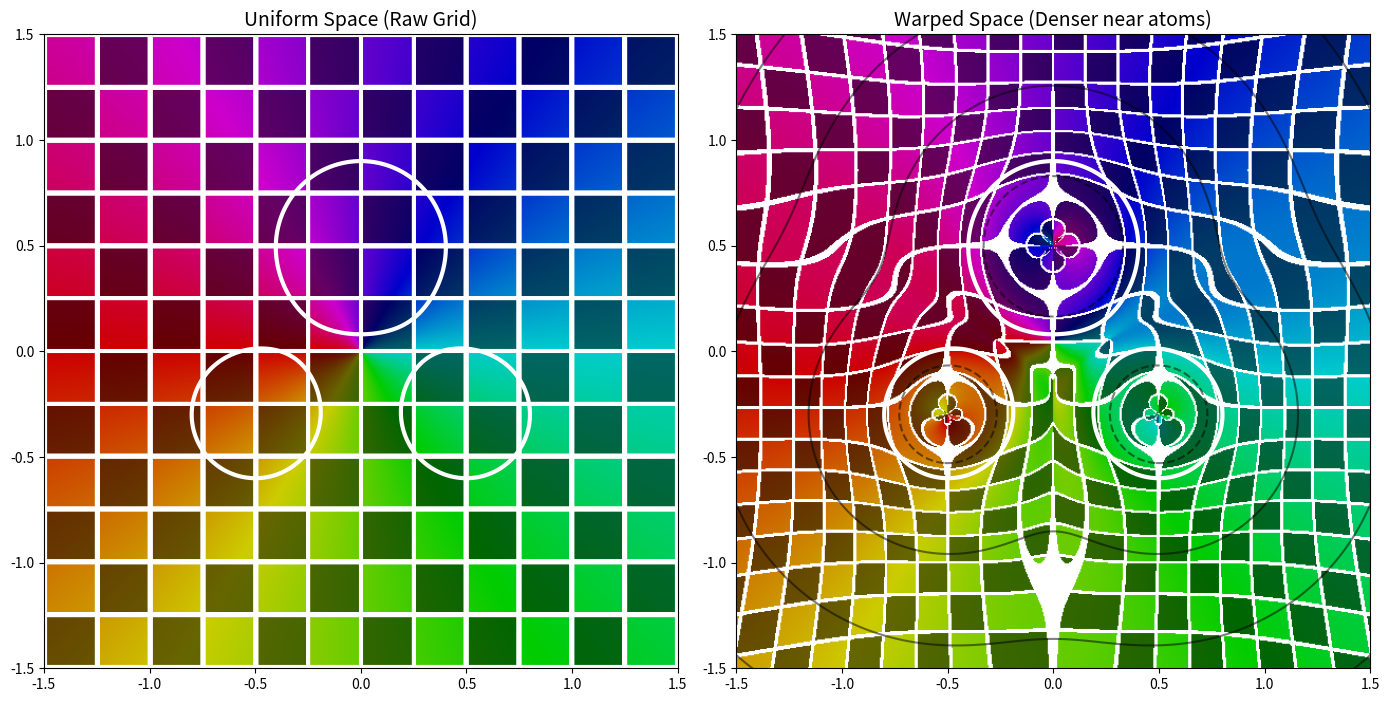

This chart was generated by the following Python code:
import numpy as np
import matplotlib.pyplot as plt
from matplotlib.colors import hsv_to_rgb

# ==========================================
# 1. DEFINE THE MOLECULE AND SDF
# ==========================================
# List of atoms: (x, y, radius)
atoms = [
    (0.0, 0.5, 0.4),   # Top atom
    (-0.5, -0.3, 0.3), # Bottom left
    (0.5, -0.3, 0.3)   # Bottom right
]

def smooth_min(dists, k=10.0):
    """
    LogSumExp smooth minimum. 
    Standard exact min() creates sharp Voronoi seams between atoms.
    Smooth min blends the fields naturally, giving continuous differentiable gradients.
    """
    # Exponentiate, sum, and log. 
    res = -np.log(np.sum(np.exp(-k * dists), axis=0)) / k
    return res

def compute_sdf(X, Y, atoms):
    """
    Computes the Signed Distance Field. 
    SDF(r) = min_i ( |r - r_i| - R_i )
    < 0 inside atoms, 0 at boundary, > 0 outside.
    """
    dists = []
    for (ax, ay, r) in atoms:
        dist = np.sqrt((X - ax)**2 + (Y - ay)**2) - r
        dists.append(dist)
    return smooth_min(np.array(dists), k=8.0)

# ==========================================
# 2. THE GEOMETRIC WARPING MATH
# ==========================================
# To warp a texture in a shader or plot, we map Physical Space (X,Y) -> Texture Space (U,V).
# If we want the physical space to look DENSE, the U,V coordinates must change RAPIDLY.
#
# Math: U(X) = X + grad(SDF) * f(SDF)
# We want the derivative of f(SDF) to be high near SDF=0, and 0 far away.
# f(SDF) = A * tanh(k * SDF) is perfect. 
# Its derivative is A*k at the surface (high density) and decays to 0 far away (uniform grid).

def warp_space(X, Y, sdf, grid_extent):
    # Compute Gradient of SDF using finite differences (vector calculus equivalent to Normal)
    dx = X[0, 1] - X[0, 0]
    dy = Y[1, 0] - Y[0, 0]
    dSDF_dY, dSDF_dX = np.gradient(sdf, dy, dx)
    
    # Normalize gradient (creates a unit vector field pointing away from molecule)
    grad_mag = np.sqrt(dSDF_dX**2 + dSDF_dY**2) + 1e-8
    nX = dSDF_dX / grad_mag
    nY = dSDF_dY / grad_mag

    # The mapping function parameters
    # 'density_boost' (A*k) controls how much denser the grid is at the surface.
    # 'falloff' (k) controls how quickly it returns to normal space.
    density_boost = 1.5
    falloff = 2.0
    A = density_boost / falloff

    # Calculate U, V
    U = X + nX * (A * np.tanh(falloff * sdf))
    V = Y + nY * (A * np.tanh(falloff * sdf))
    
    return U, V

# ==========================================
# 3. GENERATE THE COMPOSITE TEXTURE
# ==========================================
def generate_texture(U, V):
    """
    Creates a combined texture: Checkerboard + Gridlines + Gradient.
    """
    freq = 4.0 # Frequency of the grid
    
    # 1. Checkerboard
    check = (np.floor(U * freq) + np.floor(V * freq)) % 2
    check = 0.4 + 0.4 * check # Remap to 0.4 - 0.8 intensity
    
    # 2. Gridlines (using sine waves for smooth anti-aliased lines)
    thickness = 0.15
    grid_x = np.abs(np.sin(U * freq * np.pi))
    grid_y = np.abs(np.sin(V * freq * np.pi))
    lines = (grid_x < thickness) | (grid_y < thickness)
    
    # 3. Gradient (Color mapped by polar angle and distance in U,V space)
    angle = np.arctan2(V, U) / (2 * np.pi) + 0.5
    radius = np.sqrt(U**2 + V**2)
    
    # Construct HSV image: Hue = angle, Saturation = 1.0, Value = Checkerboard
    hsv = np.dstack((angle, np.ones_like(angle), check))
    rgb = hsv_to_rgb(hsv)
    
    # Overlay White Gridlines
    rgb[lines] = [1.0, 1.0, 1.0]
    
    return rgb

# ==========================================
# 4. EXECUTE AND PLOT
# ==========================================
# Create a high-res grid in Physical Space
extent = [-2, 2, -2, 2]
res = 800
x_lin = np.linspace(extent[0], extent[1], res)
y_lin = np.linspace(extent[2], extent[3], res)
X, Y = np.meshgrid(x_lin, y_lin)

# 1. Compute fields
sdf = compute_sdf(X, Y, atoms)
U, V = warp_space(X, Y, sdf, extent)

# 2. Generate Textures
# We generate the unwarped (raw X,Y) to compare with the warped (U,V)
img_unwarped = generate_texture(X, Y)
img_warped = generate_texture(U, V)

# 3. Plotting
fig, axes = plt.subplots(1, 2, figsize=(14, 7))

# Plot 1: Unwarped Space (What the grid natively looks like)
axes[0].imshow(img_unwarped, extent=extent, origin='lower')
axes[0].contour(X, Y, sdf, levels=[0], colors='white', linewidths=3) # The collision radius
axes[0].set_title("Uniform Space (Raw Grid)", fontsize=14)

# Plot 2: Warped Space (Grid warped around atoms)
axes[1].imshow(img_warped, extent=extent, origin='lower')
# Overlay SDF Contours to show how the grid aligns with the distance field
contours = axes[1].contour(X, Y, sdf, levels=np.linspace(-0.5, 2.5, 8), colors='black', alpha=0.5)
axes[1].contour(X, Y, sdf, levels=[0], colors='white', linewidths=3) # Collision radius
axes[1].set_title("Warped Space (Denser near atoms)", fontsize=14)

for ax in axes:
    ax.set_aspect('equal')
    ax.set_xlim([-1.5, 1.5])
    ax.set_ylim([-1.5, 1.5])

plt.tight_layout()
plt.show()
